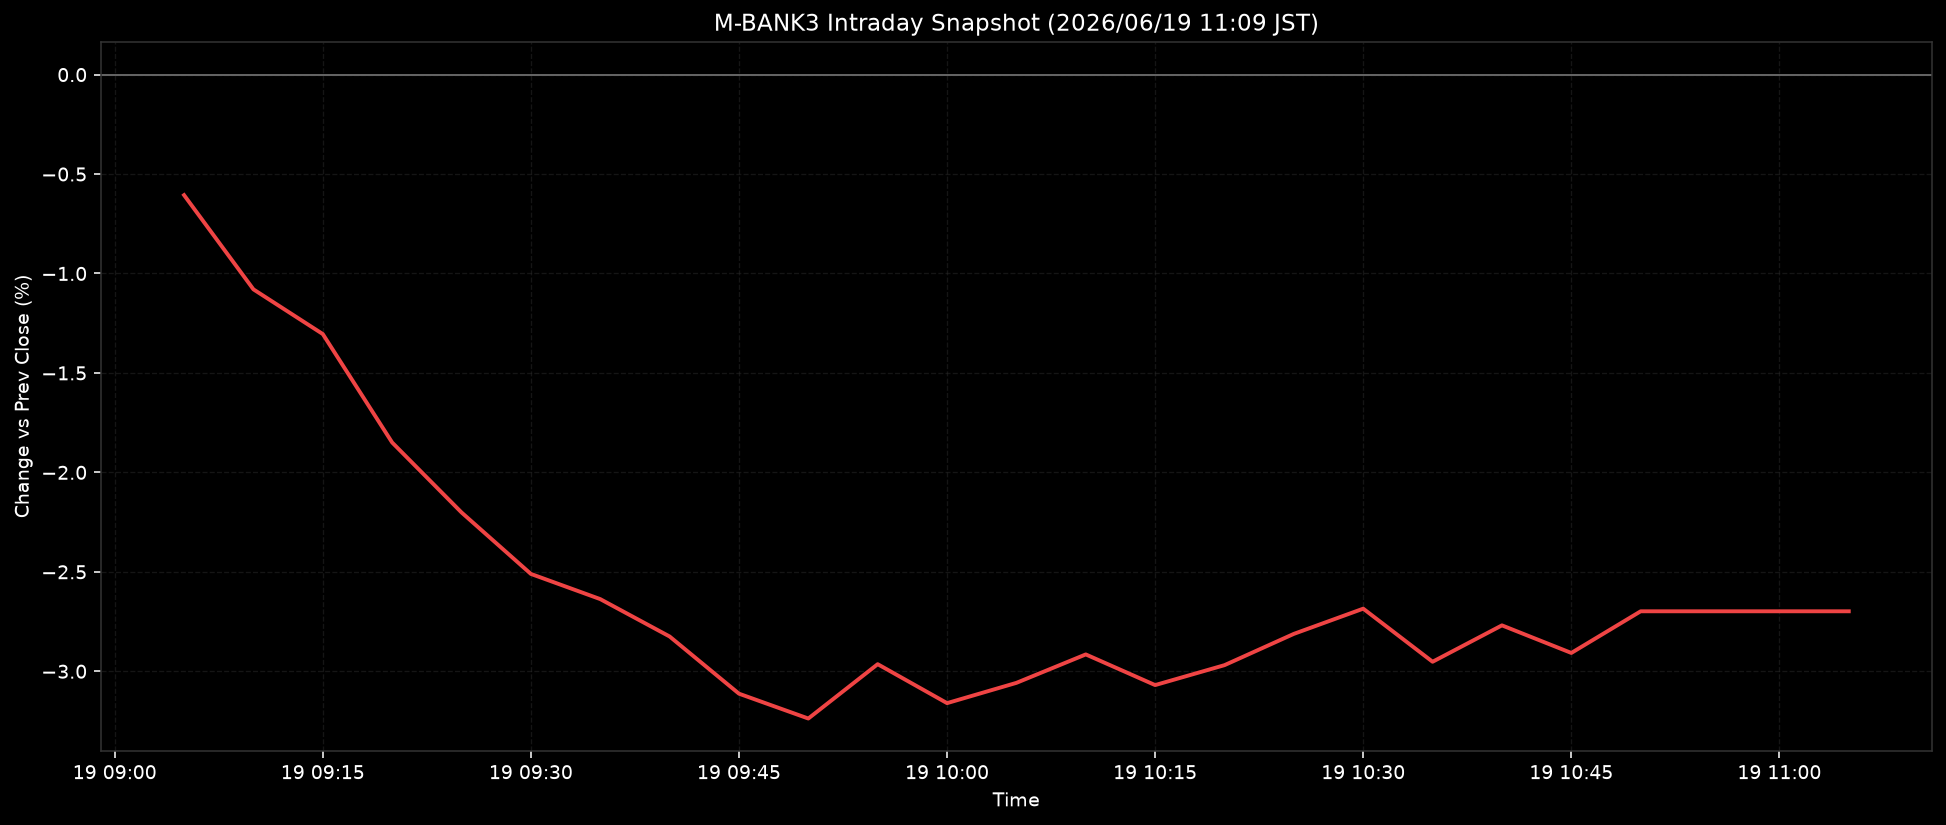

The data file committed next to this chart (first rows):
ts, pct
2026-06-19T09:05:00+0900, -0.606
2026-06-19T09:10:00+0900, -1.08
2026-06-19T09:15:00+0900, -1.304
2026-06-19T09:20:00+0900, -1.85
2026-06-19T09:25:00+0900, -2.201
2026-06-19T09:30:00+0900, -2.511
2026-06-19T09:35:00+0900, -2.637
2026-06-19T09:40:00+0900, -2.825
2026-06-19T09:45:00+0900, -3.113
2026-06-19T09:50:00+0900, -3.238
2026-06-19T09:55:00+0900, -2.964
2026-06-19T10:00:00+0900, -3.16
2026-06-19T10:05:00+0900, -3.058
2026-06-19T10:10:00+0900, -2.915
2026-06-19T10:15:00+0900, -3.07
2026-06-19T10:20:00+0900, -2.969
2026-06-19T10:25:00+0900, -2.812
2026-06-19T10:30:00+0900, -2.685
2026-06-19T10:35:00+0900, -2.952
2026-06-19T10:40:00+0900, -2.769
2026-06-19T10:45:00+0900, -2.908
2026-06-19T10:50:00+0900, -2.699
2026-06-19T10:55:00+0900, -2.699
2026-06-19T11:00:00+0900, -2.699
2026-06-19T11:05:00+0900, -2.699
